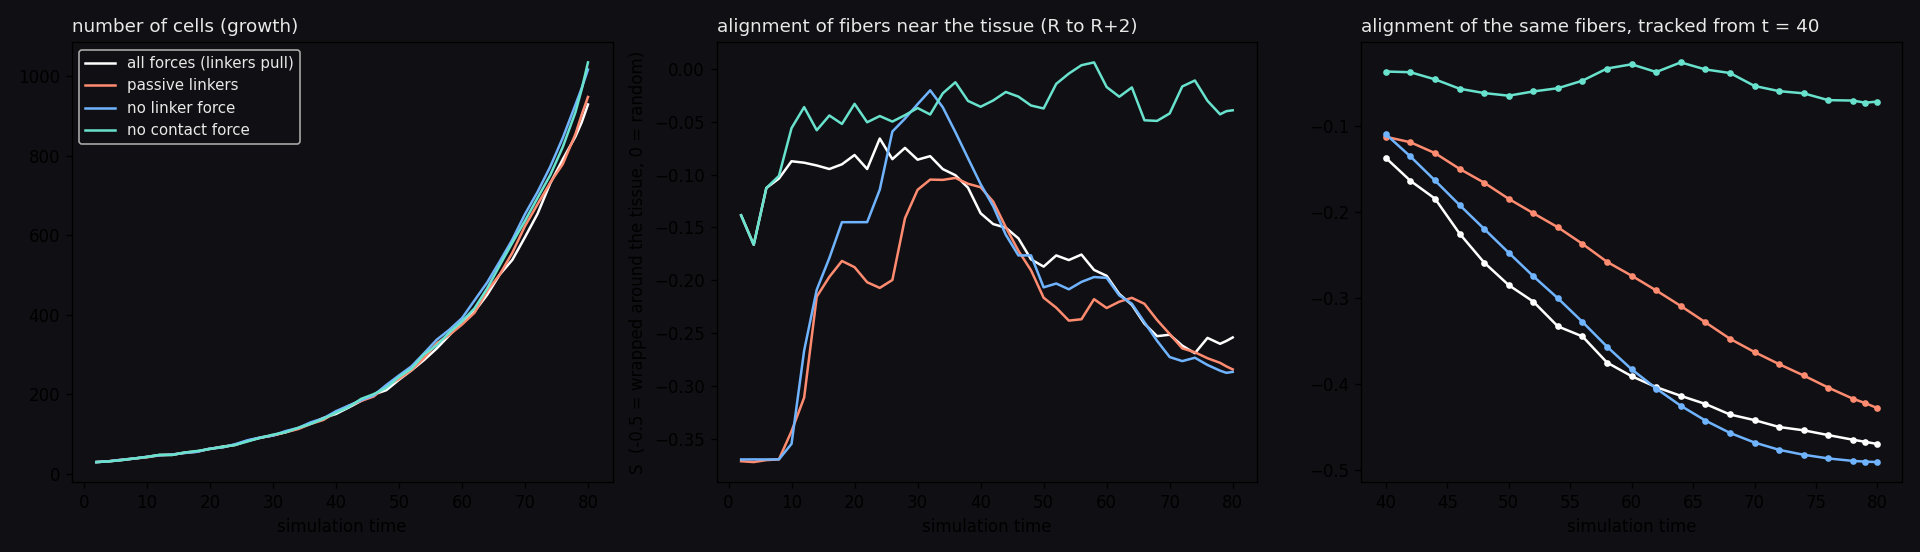

The file beside this chart, header and first rows:
case, t, R, n_cells, shell_S, n_shell, tracked_S, n_tracked
all_on, 2, 1.881, 29, -0.1385, 60, nan, 0
all_on, 4, 1.896, 31, -0.1663, 61, nan, 0
all_on, 6, 1.934, 34, -0.1127, 71, nan, 0
all_on, 8, 1.988, 38, -0.1037, 78, nan, 0
all_on, 10, 2.035, 42, -0.08742, 83, nan, 0
all_on, 12, 2.086, 47, -0.08879, 89, nan, 0
all_on, 14, 2.151, 47, -0.09142, 97, nan, 0
all_on, 16, 2.203, 53, -0.09476, 105, nan, 0
all_on, 18, 2.274, 56, -0.0903, 112, nan, 0
all_on, 20, 2.341, 62, -0.08151, 116, nan, 0
all_on, 22, 2.406, 68, -0.09476, 119, nan, 0
all_on, 24, 2.486, 72, -0.06593, 130, nan, 0
all_on, 26, 2.549, 83, -0.08544, 135, nan, 0
all_on, 28, 2.63, 90, -0.07482, 144, nan, 0
all_on, 30, 2.713, 96, -0.08593, 158, nan, 0
all_on, 32, 2.794, 104, -0.08259, 175, nan, 0
all_on, 34, 2.876, 114, -0.09483, 183, nan, 0
all_on, 36, 2.967, 126, -0.1006, 196, nan, 0
all_on, 38, 3.059, 140, -0.1124, 202, nan, 0
all_on, 40, 3.152, 150, -0.1366, 215, -0.1366, 215
all_on, 42, 3.239, 166, -0.1468, 227, -0.1633, 215
all_on, 44, 3.342, 183, -0.1502, 240, -0.1841, 215
all_on, 46, 3.449, 199, -0.1603, 263, -0.2248, 215
all_on, 48, 3.558, 210, -0.1802, 272, -0.2586, 215
all_on, 50, 3.662, 236, -0.187, 295, -0.285, 215
all_on, 52, 3.78, 260, -0.1764, 321, -0.3042, 215
all_on, 54, 3.899, 286, -0.1808, 350, -0.3331, 215
all_on, 56, 4.019, 315, -0.1756, 377, -0.3448, 215
all_on, 58, 4.144, 348, -0.1902, 401, -0.3752, 215
all_on, 60, 4.277, 383, -0.1957, 428, -0.3911, 215
all_on, 62, 4.414, 408, -0.2129, 472, -0.4039, 215
all_on, 64, 4.554, 450, -0.2232, 493, -0.414, 215
all_on, 66, 4.695, 501, -0.241, 516, -0.4235, 215
all_on, 68, 4.843, 538, -0.2528, 545, -0.4358, 215
all_on, 70, 4.988, 595, -0.2514, 576, -0.4424, 215
all_on, 72, 5.138, 654, -0.2617, 606, -0.4504, 215
all_on, 74, 5.28, 730, -0.2689, 633, -0.4542, 215
all_on, 76, 5.432, 791, -0.2544, 687, -0.4598, 215
all_on, 78, 5.593, 848, -0.26, 738, -0.4652, 215
all_on, 79, 5.676, 884, -0.2573, 770, -0.4676, 215
all_on, 80, 5.753, 929, -0.254, 803, -0.4702, 215
passive_link, 2, 1.868, 29, -0.371, 39, nan, 0
passive_link, 4, 1.888, 31, -0.3718, 39, nan, 0
passive_link, 6, 1.929, 35, -0.3699, 39, nan, 0
passive_link, 8, 1.977, 38, -0.3692, 39, nan, 0
passive_link, 10, 2.025, 41, -0.3426, 41, nan, 0
passive_link, 12, 2.078, 46, -0.3108, 45, nan, 0
passive_link, 14, 2.139, 48, -0.2154, 61, nan, 0
passive_link, 16, 2.198, 52, -0.1967, 65, nan, 0
passive_link, 18, 2.265, 55, -0.1817, 72, nan, 0
passive_link, 20, 2.33, 63, -0.1876, 77, nan, 0
passive_link, 22, 2.4, 66, -0.2018, 82, nan, 0
passive_link, 24, 2.471, 73, -0.2071, 84, nan, 0
passive_link, 26, 2.544, 82, -0.1997, 88, nan, 0
passive_link, 28, 2.618, 91, -0.1413, 99, nan, 0
passive_link, 30, 2.701, 96, -0.1144, 104, nan, 0
passive_link, 32, 2.786, 104, -0.1048, 113, nan, 0
passive_link, 34, 2.873, 112, -0.105, 123, nan, 0
passive_link, 36, 2.96, 125, -0.1032, 128, nan, 0
passive_link, 38, 3.057, 135, -0.1087, 131, nan, 0
... 104 more rows
